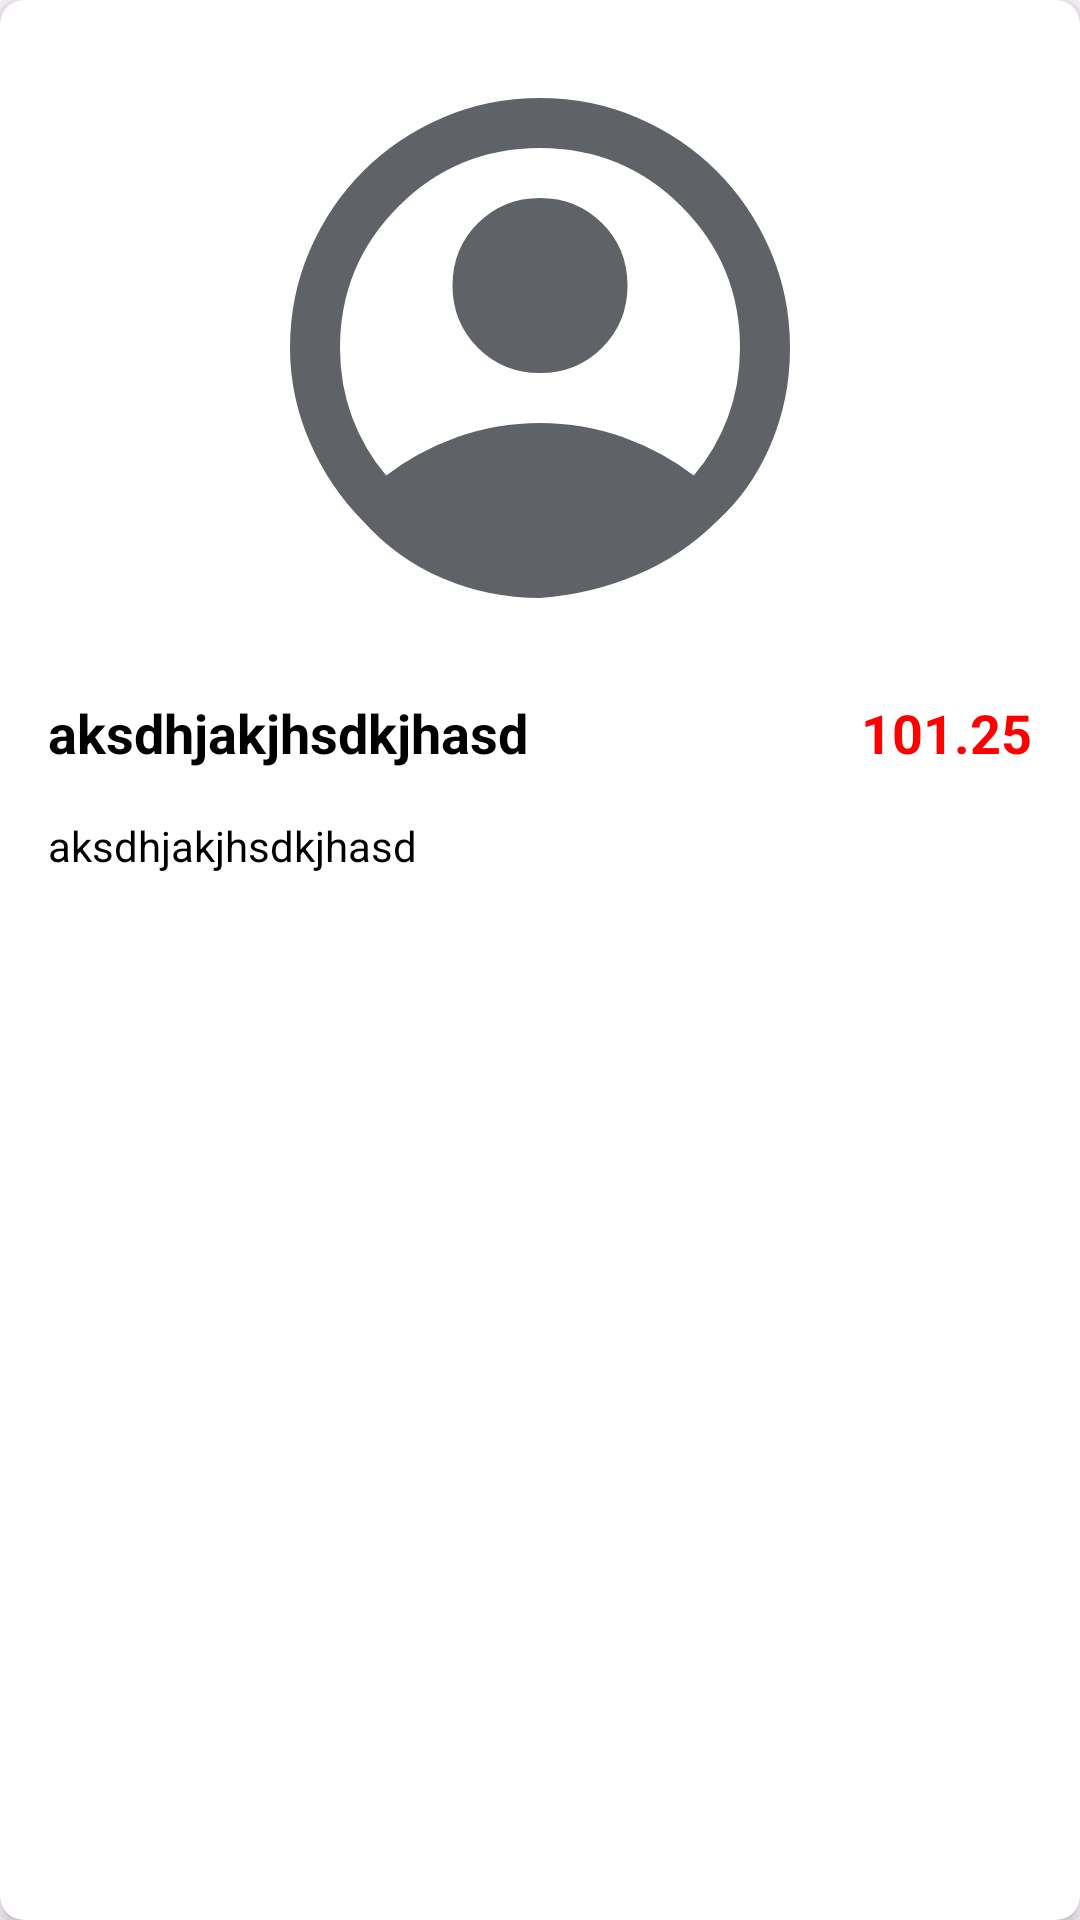

Write the Android layout XML for this screen, with the resource values it uses.
<!-- AndroidManifest.xml: application theme Theme.Learning_Andriod -->
<!-- res/layout/product_list_item.xml -->
<?xml version="1.0" encoding="utf-8"?>
<androidx.cardview.widget.CardView xmlns:android="http://schemas.android.com/apk/res/android"
    xmlns:app="http://schemas.android.com/apk/res-auto"
    android:id="@+id/product_list_item"
    android:layout_gravity="center_horizontal"
    android:layout_width="match_parent"
    android:layout_height="wrap_content"
    android:layout_margin="@dimen/lateral_margin_default"
    app:cardCornerRadius="@dimen/lateral_margin_small"
    app:cardElevation="@dimen/lateral_margin_min"
    app:cardBackgroundColor="@color/white">

    <LinearLayout
        android:layout_width="match_parent"
        android:layout_height="wrap_content"
        android:orientation="vertical"
        android:gravity="center_vertical"
        android:padding="@dimen/lateral_margin_default"
        app:layout_constraintStart_toStartOf="parent"
        app:layout_constraintEnd_toEndOf="parent"
        app:layout_constraintTop_toTopOf="parent">

        <ImageView
            android:id="@+id/product_image"
            android:layout_gravity="center_horizontal"
            android:layout_width="200dp"
            android:layout_height="200dp"
            android:src="@drawable/ic_default_account"
            android:layout_marginBottom="@dimen/lateral_margin_default"
            android:contentDescription="Icon" />

        <LinearLayout
            android:layout_width="match_parent"
            android:layout_height="wrap_content"
            android:orientation="horizontal">

            <TextView
                android:id="@+id/product_title"
                android:layout_width="0dp"
                android:layout_height="wrap_content"
                android:layout_weight="1"
                android:textColor="@color/black"
                android:textStyle="bold"
                android:textSize="@dimen/font_big"
                android:text="aksdhjakjhsdkjhasd"
                android:layout_marginBottom="@dimen/lateral_margin_default"
                android:layout_marginRight="@dimen/lateral_margin_default"/>

            <TextView
                android:id="@+id/product_price"
                android:layout_width="wrap_content"
                android:layout_height="wrap_content"
                android:textStyle="bold"
                android:textSize="@dimen/font_big"
                android:text="101.25"
                android:textColor="@color/red"/>
        </LinearLayout>

        <TextView
            android:id="@+id/product_description"
            android:layout_width="wrap_content"
            android:layout_height="wrap_content"
            android:textColor="@color/black"
            android:textSize="@dimen/font_medium"
            android:text="aksdhjakjhsdkjhasd"
            android:maxLines="5"/>

    </LinearLayout>

</androidx.cardview.widget.CardView>
<!-- resources referenced by this layout -->
<resources>
  <color name="black">#FF000000</color>
  <color name="red">#FF0000</color>
  <color name="white">#FFFFFFFF</color>
  <dimen name="font_big">18sp</dimen>
  <dimen name="font_medium">14sp</dimen>
  <dimen name="lateral_margin_default">16dp</dimen>
  <dimen name="lateral_margin_min">4dp</dimen>
  <dimen name="lateral_margin_small">8dp</dimen>
  <!-- drawable ic_default_account (drawable) -->
  <?xml version="1.0" encoding="utf-8"?>
  <vector xmlns:android="http://schemas.android.com/apk/res/android"
      android:width="36dp"
      android:height="36dp"
      android:viewportWidth="960"
      android:viewportHeight="960">
      <path
          android:fillColor="#5f6368"
          android:pathData="M234,684q51,-39 114,-61.5T480,600q69,0 132,22.5T726,684q35,-41 54.5,-93T800,480q0,-133 -93.5,-226.5T480,160q-133,0 -226.5,93.5T160,480q0,59 19.5,111t54.5,93ZM480,520q-59,0 -99.5,-40.5T340,380q0,-59 40.5,-99.5T480,240q59,0 99.5,40.5T620,380q0,59 -40.5,99.5T480,520ZM480,880q-83,0 -156,-31.5T197,757q-54,-54 -85.5,-127T80,480q0,-83 31.5,-156T197,197q54,-54 127,-85.5T480,80q83,0 156,31.5T763,197q54,54 85.5,127T880,480q0,83 -31.5,156T763,757q-54,54 -127,85.5T480,880Z"/>
  </vector>
  <style name="Theme.Learning_Andriod" parent="Base.Theme.Learning_Andriod" />
  <style name="Base.Theme.Learning_Andriod" parent="Theme.Material3.DayNight.NoActionBar">
          <item name="android:statusBarColor">@color/transparent</item>
          <item name="android:windowLightStatusBar">true</item>
      </style>
  <color name="transparent">#00FFFFFF</color>
</resources>
